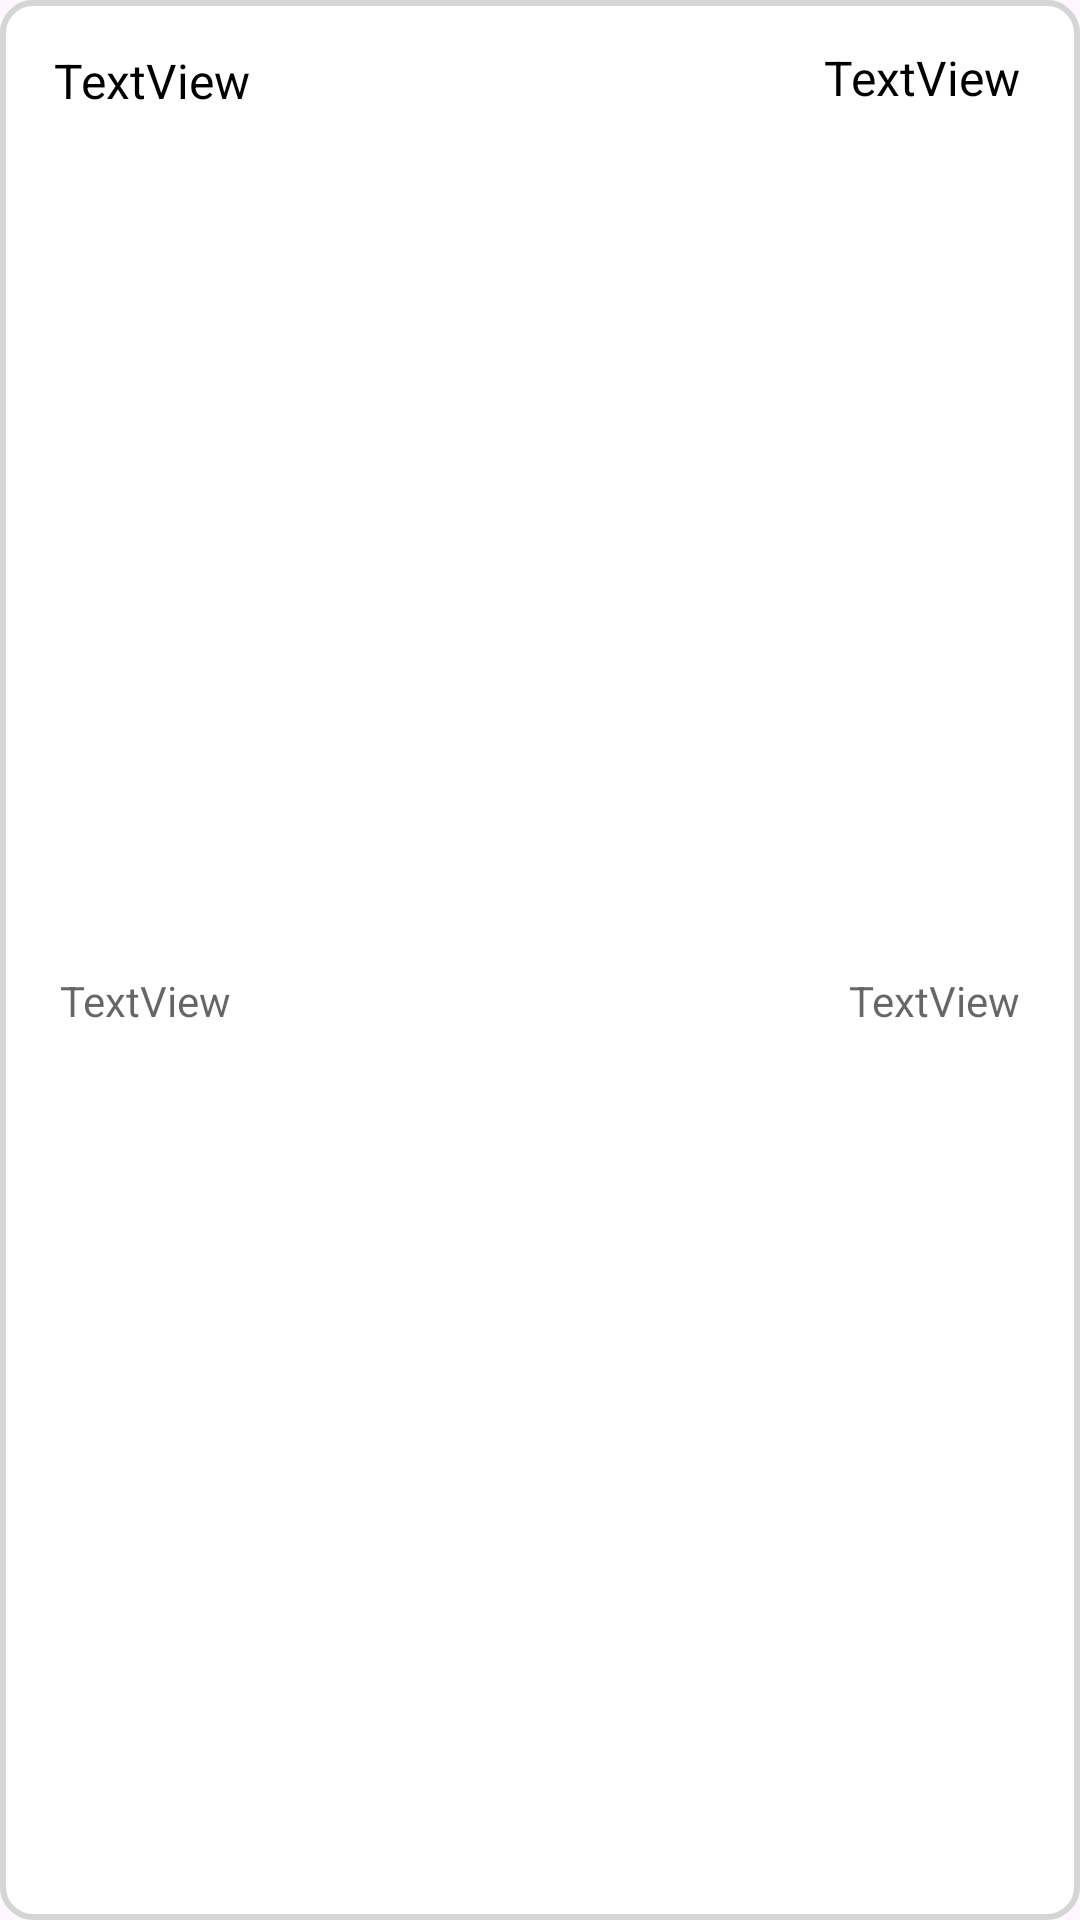

Android layout source for this screen:
<!-- AndroidManifest.xml: application theme Theme.Debts -->
<!-- res/layout/lyt_item_lista.xml -->
<?xml version="1.0" encoding="utf-8"?>
<androidx.constraintlayout.widget.ConstraintLayout xmlns:android="http://schemas.android.com/apk/res/android"
    xmlns:app="http://schemas.android.com/apk/res-auto"
    xmlns:tools="http://schemas.android.com/tools"
    android:layout_width="match_parent"
    android:layout_height="wrap_content"
    android:background="@drawable/itemlist_style">

    <TextView
        android:id="@+id/txt_infoGasto"
        android:layout_width="wrap_content"
        android:layout_height="wrap_content"
        android:layout_marginStart="10dp"
        android:layout_marginTop="16dp"
        android:text="TextView"
        android:textColor="#000000"
        android:textSize="16sp"
        app:layout_constraintEnd_toStartOf="@+id/txt_ValorGasto"
        app:layout_constraintHorizontal_bias="0.04"
        app:layout_constraintStart_toStartOf="parent"
        app:layout_constraintTop_toTopOf="parent" />

    <TextView
        android:id="@+id/txt_ValorGasto"
        android:layout_width="wrap_content"
        android:layout_height="wrap_content"
        android:layout_marginTop="15dp"
        android:layout_marginEnd="20dp"
        android:text="TextView"
        android:textColor="#000000"
        android:textSize="16sp"
        app:layout_constraintEnd_toEndOf="parent"
        app:layout_constraintTop_toTopOf="parent" />

    <TextView
        android:id="@+id/txt_tpTransacao"
        android:layout_width="wrap_content"
        android:layout_height="wrap_content"
        android:layout_marginStart="20dp"
        android:layout_marginTop="4dp"
        android:layout_marginBottom="15dp"
        android:text="TextView"
        android:textColor="#99000000"
        android:textSize="14sp"
        app:layout_constraintBottom_toBottomOf="parent"
        app:layout_constraintStart_toStartOf="parent"
        app:layout_constraintTop_toBottomOf="@+id/txt_infoGasto" />

    <TextView
        android:id="@+id/txt_dtGasto"
        android:layout_width="wrap_content"
        android:layout_height="wrap_content"
        android:layout_marginTop="5dp"
        android:layout_marginEnd="20dp"
        android:layout_marginBottom="15dp"
        android:text="TextView"
        android:textColor="#99000000"
        app:layout_constraintBottom_toBottomOf="parent"
        app:layout_constraintEnd_toEndOf="parent"
        app:layout_constraintTop_toBottomOf="@+id/txt_ValorGasto" />
</androidx.constraintlayout.widget.ConstraintLayout>
<!-- resources referenced by this layout -->
<resources>
  <!-- drawable itemlist_style (drawable) -->
  <?xml version="1.0" encoding="utf-8"?>
  <shape xmlns:android="http://schemas.android.com/apk/res/android">
      <corners android:radius="10dp" /> 
      <solid android:color="#ffffff" /> 
      <stroke android:width="2dp" android:color="#D5D5D5" /> 
  </shape>
  <style name="Theme.Debts" parent="Base.Theme.Debts" />
  <style name="Base.Theme.Debts" parent="Theme.Material3.DayNight.NoActionBar">
          
          
      </style>
</resources>
